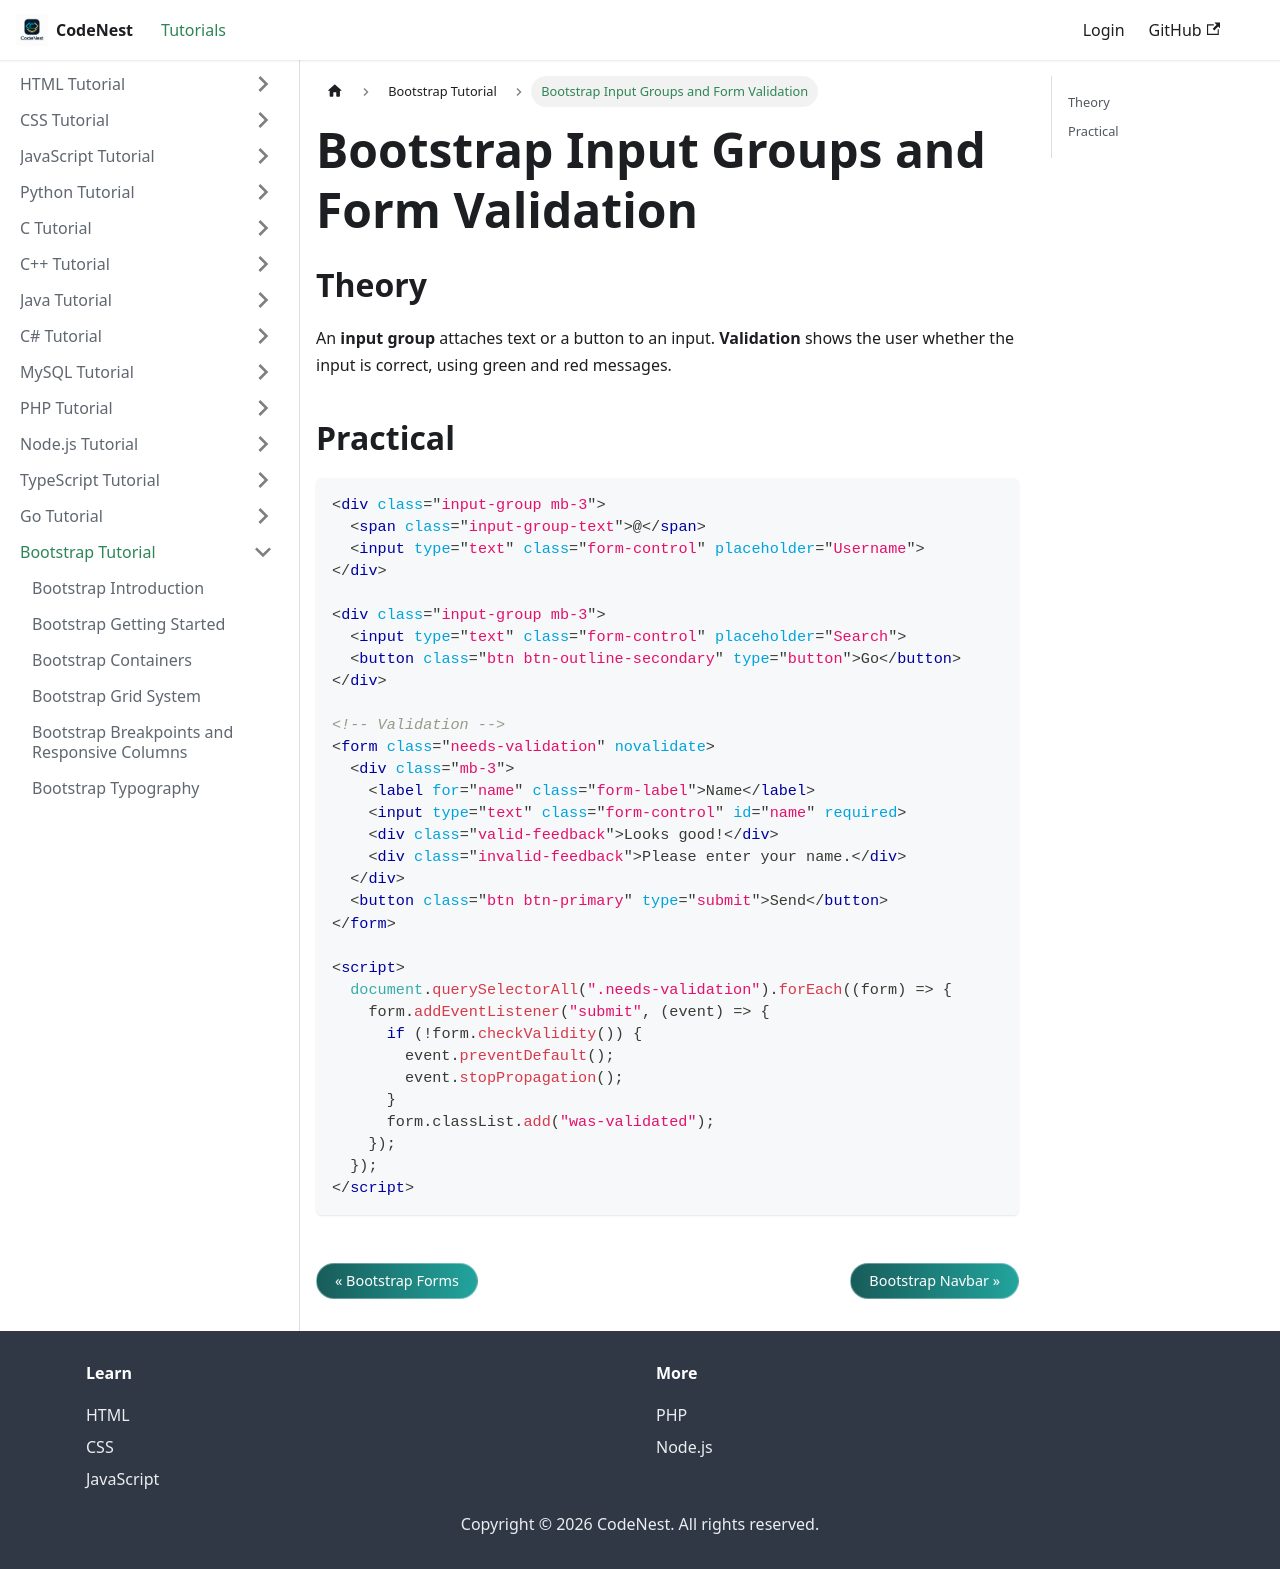

repository: adnankhan112/codenest · page: docs/bootstrap/form-validation.html · generator: docusaurus

---
title: "Bootstrap Input Groups and Form Validation"
sidebar_position: 14
---

# Bootstrap Input Groups and Form Validation

## Theory

An **input group** attaches text or a button to an input. **Validation** shows the user whether the input is correct, using green and red messages.

## Practical

```html
<div class="input-group mb-3">
  <span class="input-group-text">@</span>
  <input type="text" class="form-control" placeholder="Username">
</div>

<div class="input-group mb-3">
  <input type="text" class="form-control" placeholder="Search">
  <button class="btn btn-outline-secondary" type="button">Go</button>
</div>

<!-- Validation -->
<form class="needs-validation" novalidate>
  <div class="mb-3">
    <label for="name" class="form-label">Name</label>
    <input type="text" class="form-control" id="name" required>
    <div class="valid-feedback">Looks good!</div>
    <div class="invalid-feedback">Please enter your name.</div>
  </div>
  <button class="btn btn-primary" type="submit">Send</button>
</form>

<script>
  document.querySelectorAll(".needs-validation").forEach((form) => {
    form.addEventListener("submit", (event) => {
      if (!form.checkValidity()) {
        event.preventDefault();
        event.stopPropagation();
      }
      form.classList.add("was-validated");
    });
  });
</script>
```
